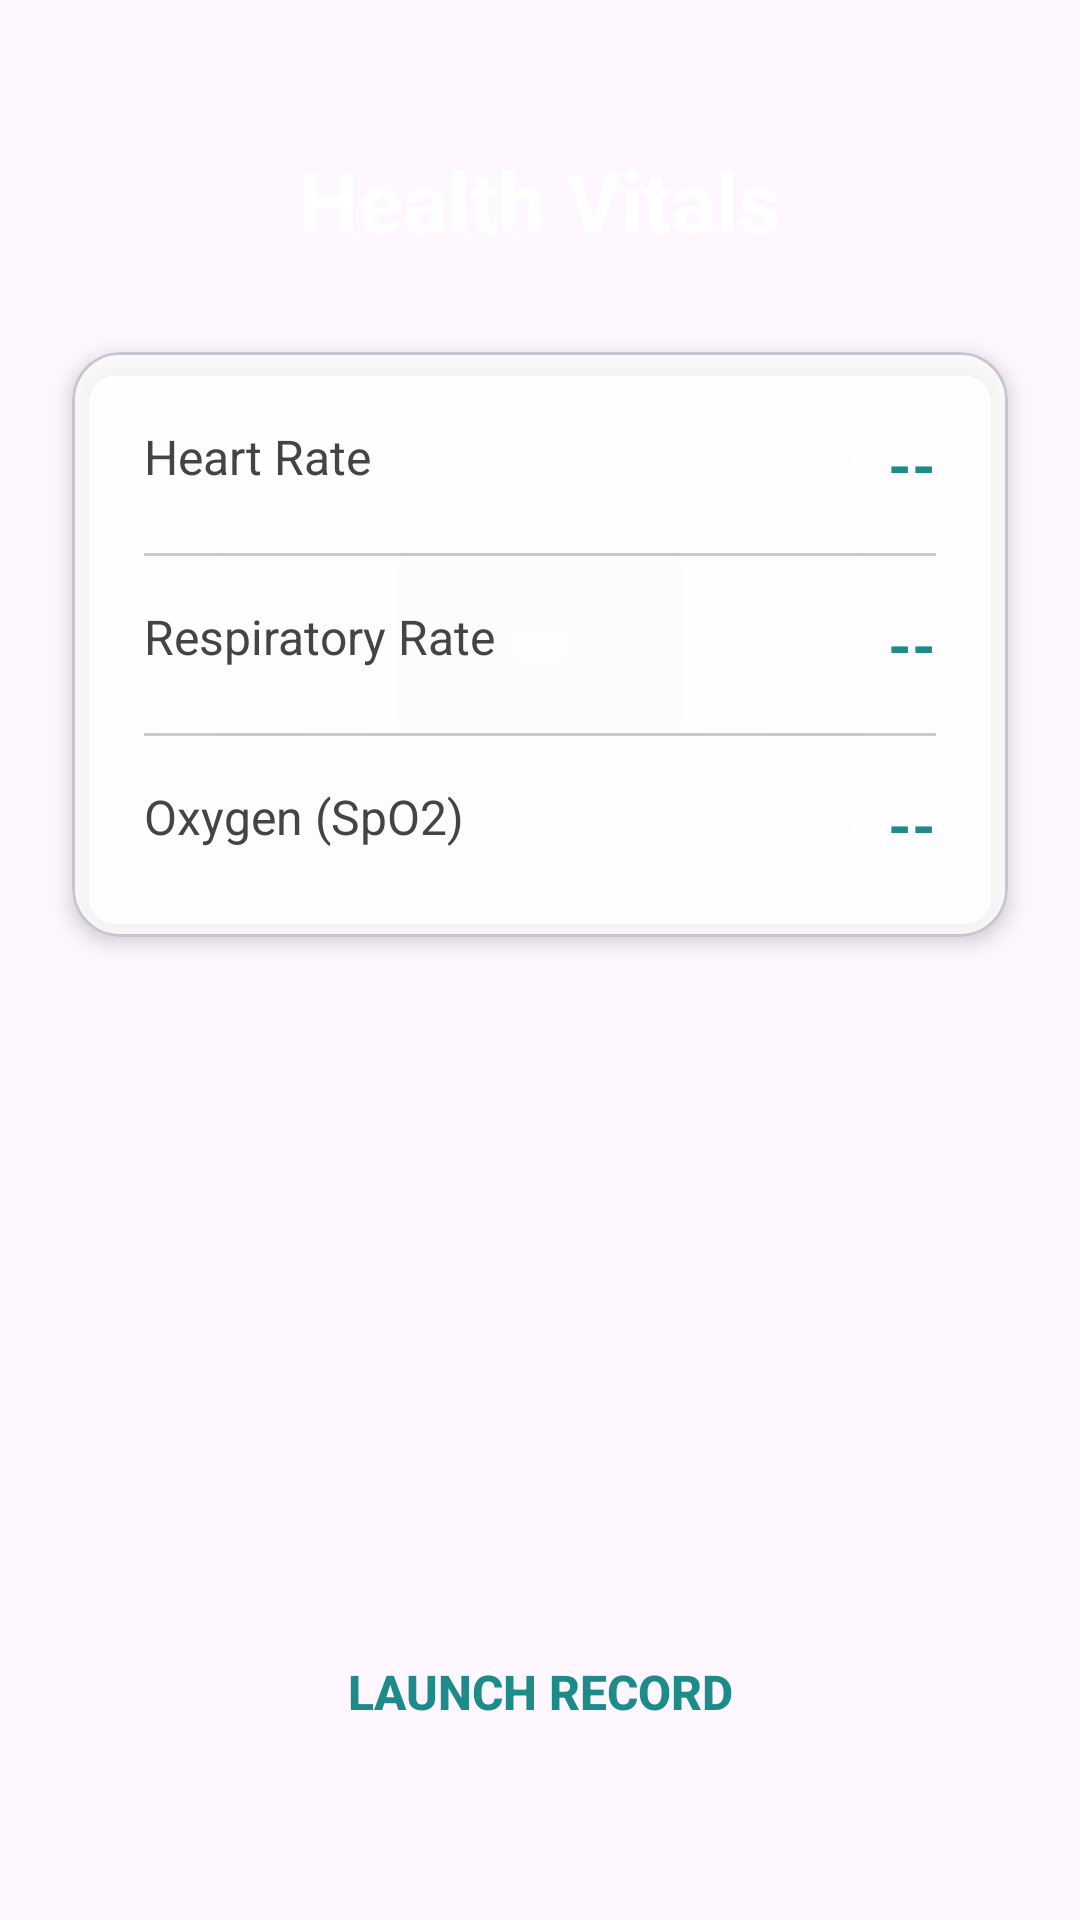

Reconstruct the res/layout file that produces this screen, plus the resources it refers to.
<!-- AndroidManifest.xml: application theme Theme.Cadence -->
<!-- res/layout/activity_camera_test.xml -->
<?xml version="1.0" encoding="utf-8"?>
<androidx.constraintlayout.widget.ConstraintLayout xmlns:android="http://schemas.android.com/apk/res/android"
    xmlns:app="http://schemas.android.com/apk/res-auto"
    xmlns:tools="http://schemas.android.com/tools"
    android:layout_width="match_parent"
    android:layout_height="match_parent"
    android:background="@drawable/gradient_background">

    <TextView
        android:id="@+id/tvTitle"
        android:layout_width="wrap_content"
        android:layout_height="wrap_content"
        android:layout_marginTop="48dp"
        android:text="Health Vitals"
        android:textColor="@color/text_primary"
        android:textSize="28sp"
        android:textStyle="bold"
        app:layout_constraintEnd_toEndOf="parent"
        app:layout_constraintStart_toStartOf="parent"
        app:layout_constraintTop_toTopOf="parent" />

    <com.google.android.material.card.MaterialCardView
        android:id="@+id/cardResults"
        android:layout_width="0dp"
        android:layout_height="wrap_content"
        android:layout_marginStart="24dp"
        android:layout_marginTop="32dp"
        android:layout_marginEnd="24dp"
        app:cardBackgroundColor="#CCFFFFFF"
        app:cardCornerRadius="16dp"
        app:cardElevation="4dp"
        app:layout_constraintEnd_toEndOf="parent"
        app:layout_constraintStart_toStartOf="parent"
        app:layout_constraintTop_toBottomOf="@id/tvTitle">

        <LinearLayout
            android:layout_width="match_parent"
            android:layout_height="wrap_content"
            android:orientation="vertical"
            android:padding="24dp">

            
            <RelativeLayout
                android:layout_width="match_parent"
                android:layout_height="wrap_content"
                android:layout_marginBottom="16dp">

                <TextView
                    android:layout_width="wrap_content"
                    android:layout_height="wrap_content"
                    android:text="Heart Rate"
                    android:textColor="#444444"
                    android:textSize="16sp" />

                <TextView
                    android:id="@+id/tvHeartRate"
                    android:layout_width="wrap_content"
                    android:layout_height="wrap_content"
                    android:layout_alignParentEnd="true"
                    android:text="--"
                    android:textColor="@color/icon_teal"
                    android:textSize="20sp"
                    android:textStyle="bold" />
            </RelativeLayout>

            <View
                android:layout_width="match_parent"
                android:layout_height="1dp"
                android:alpha="0.2"
                android:background="#000000" />

            
            <RelativeLayout
                android:layout_width="match_parent"
                android:layout_height="wrap_content"
                android:layout_marginTop="16dp"
                android:layout_marginBottom="16dp">

                <TextView
                    android:layout_width="wrap_content"
                    android:layout_height="wrap_content"
                    android:text="Respiratory Rate"
                    android:textColor="#444444"
                    android:textSize="16sp" />

                <TextView
                    android:id="@+id/tvRespRate"
                    android:layout_width="wrap_content"
                    android:layout_height="wrap_content"
                    android:layout_alignParentEnd="true"
                    android:text="--"
                    android:textColor="@color/icon_teal"
                    android:textSize="20sp"
                    android:textStyle="bold" />
            </RelativeLayout>

            <View
                android:layout_width="match_parent"
                android:layout_height="1dp"
                android:alpha="0.2"
                android:background="#000000" />

            
            <RelativeLayout
                android:layout_width="match_parent"
                android:layout_height="wrap_content"
                android:layout_marginTop="16dp">

                <TextView
                    android:layout_width="wrap_content"
                    android:layout_height="wrap_content"
                    android:text="Oxygen (SpO2)"
                    android:textColor="#444444"
                    android:textSize="16sp" />

                <TextView
                    android:id="@+id/tvOxygen"
                    android:layout_width="wrap_content"
                    android:layout_height="wrap_content"
                    android:layout_alignParentEnd="true"
                    android:text="--"
                    android:textColor="@color/icon_teal"
                    android:textSize="20sp"
                    android:textStyle="bold" />
            </RelativeLayout>

        </LinearLayout>
    </com.google.android.material.card.MaterialCardView>

    <Button
        android:id="@+id/btnLaunchCamera"
        android:layout_width="0dp"
        android:layout_height="56dp"
        android:layout_marginStart="32dp"
        android:layout_marginEnd="32dp"
        android:layout_marginBottom="48dp"
        android:background="@drawable/button_primary"
        android:text="Launch Record"
        android:textColor="@color/icon_teal"
        android:textSize="16sp"
        android:textStyle="bold"
        app:layout_constraintBottom_toBottomOf="parent"
        app:layout_constraintEnd_toEndOf="parent"
        app:layout_constraintStart_toStartOf="parent" />

</androidx.constraintlayout.widget.ConstraintLayout>
<!-- resources referenced by this layout -->
<resources>
  <color name="icon_teal">#1E8B8B</color>
  <color name="text_primary">#FFFFFF</color>
  <style name="Theme.Cadence" parent="Base.Theme.Cadence" />
  <style name="Base.Theme.Cadence" parent="Theme.Material3.DayNight.NoActionBar">
          
          <item name="colorPrimary">@color/icon_teal</item>
          <item name="colorPrimaryVariant">@color/gradient_start</item>
          <item name="colorOnPrimary">@color/text_primary</item>
          <item name="colorSecondary">@color/icon_teal</item>
          <item name="colorSecondaryVariant">@color/gradient_start</item>
          <item name="colorOnSecondary">@color/text_primary</item>
      </style>
  <color name="gradient_start">#1E8B8B</color>
</resources>
